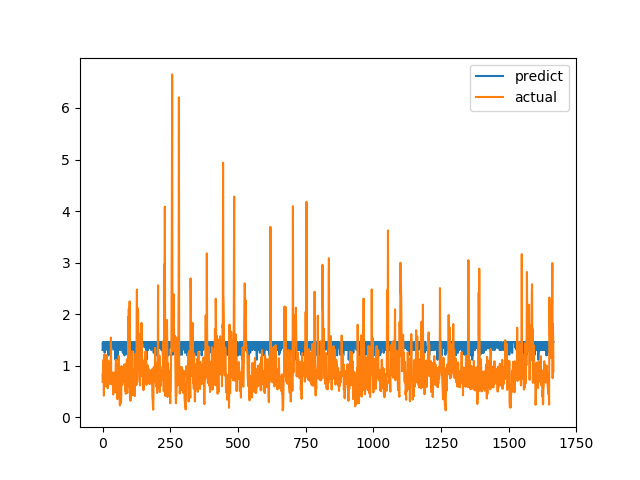

Data behind this chart, as committed beside it:
predict, actual
1.304, 0.6915
1.454, 0.8558
1.357, 0.7094
1.358, 1.015
1.459, 1.116
1.305, 0.4183
1.459, 1.002
1.358, 1.219
1.25, 1.143
1.358, 0.6528
1.459, 0.6747
1.458, 0.601
1.458, 0.6695
1.343, 0.6538
1.46, 0.7814
1.459, 1.206
1.358, 0.8469
1.305, 0.8286
1.46, 0.6482
1.458, 0.5624
1.457, 0.7183
1.343, 1.1
1.201, 0.9542
1.358, 0.729
1.46, 0.6694
1.46, 0.8631
1.305, 0.6465
1.343, 0.8223
1.344, 0.9236
1.46, 0.8301
1.343, 1.067
1.459, 1.546
1.304, 0.6827
1.304, 0.6386
1.457, 0.6464
1.459, 0.6881
1.458, 0.7274
1.46, 0.65
1.46, 0.8694
1.458, 0.4409
1.358, 0.4519
1.46, 0.7575
1.344, 0.4952
1.46, 0.6851
1.304, 0.7244
1.344, 0.8654
1.459, 0.74
1.46, 0.8071
1.116, 0.8204
1.46, 1.114
1.458, 1.109
1.304, 0.4751
1.357, 1.039
1.358, 0.9458
1.46, 0.7878
1.46, 0.3505
1.116, 0.9368
1.451, 0.9868
1.458, 0.647
1.344, 1.03
... 1,606 more rows
